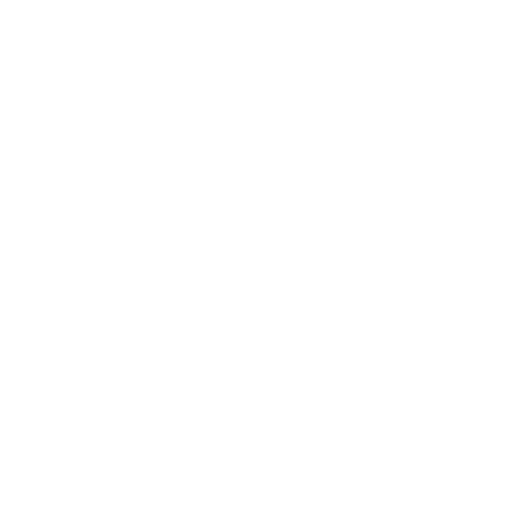
t = 0.00 s
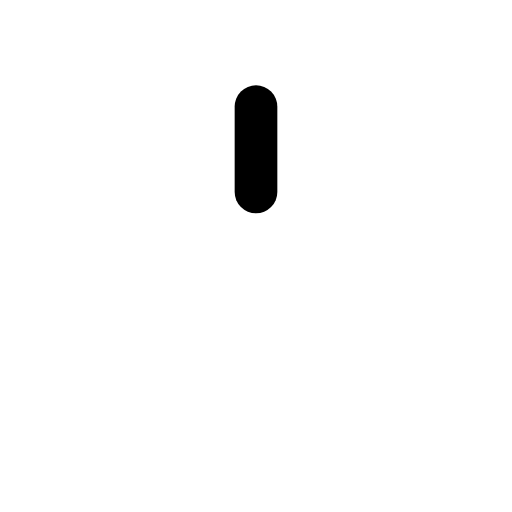
t = 0.08 s
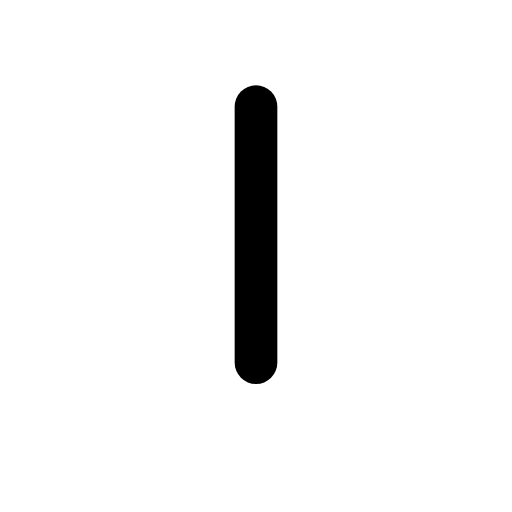
t = 0.23 s
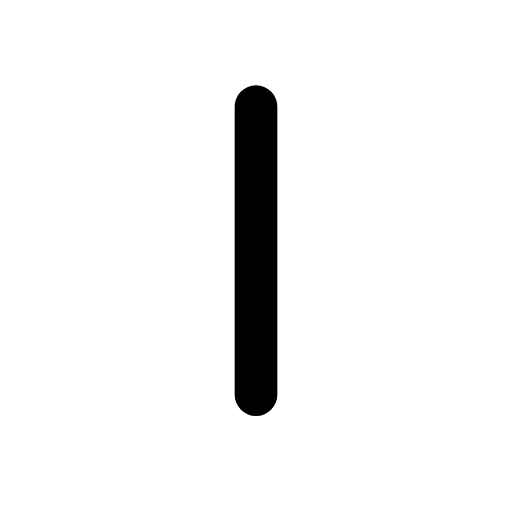
t = 0.30 s
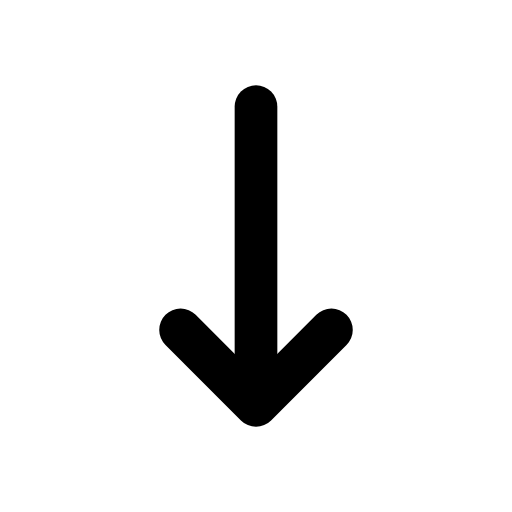
t = 0.40 s
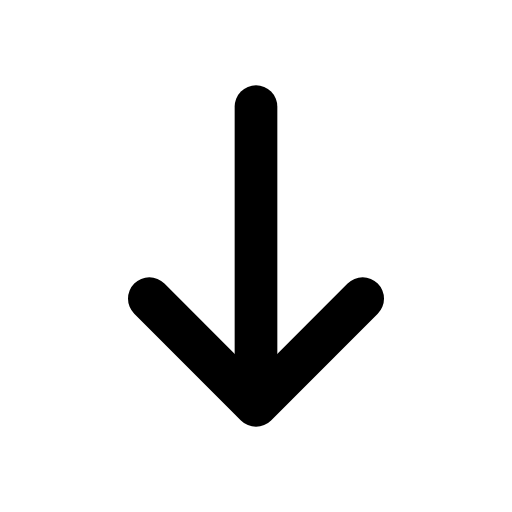
t = 0.50 s

The animated SVG that drew these frames (rendered in a browser with its animation timeline set to each time). Animation: 2 SMIL elements (animate=2); one cycle of 0.50 s.

<svg viewBox="0 0 24 24" xmlns="http://www.w3.org/2000/svg"><g fill="none" stroke="currentColor" stroke-linecap="round" stroke-linejoin="round" stroke-width="2"><path d="M12 5l0 13.5" stroke-dasharray="16"><animate attributeName="stroke-dashoffset" dur="0.3s" fill="freeze" values="16;0"/></path><path d="M12 19l5 -5M12 19l-5 -5" stroke-dasharray="10" stroke-dashoffset="10"><animate attributeName="stroke-dashoffset" begin="0.3s" dur="0.2s" fill="freeze" to="0"/></path></g></svg>
